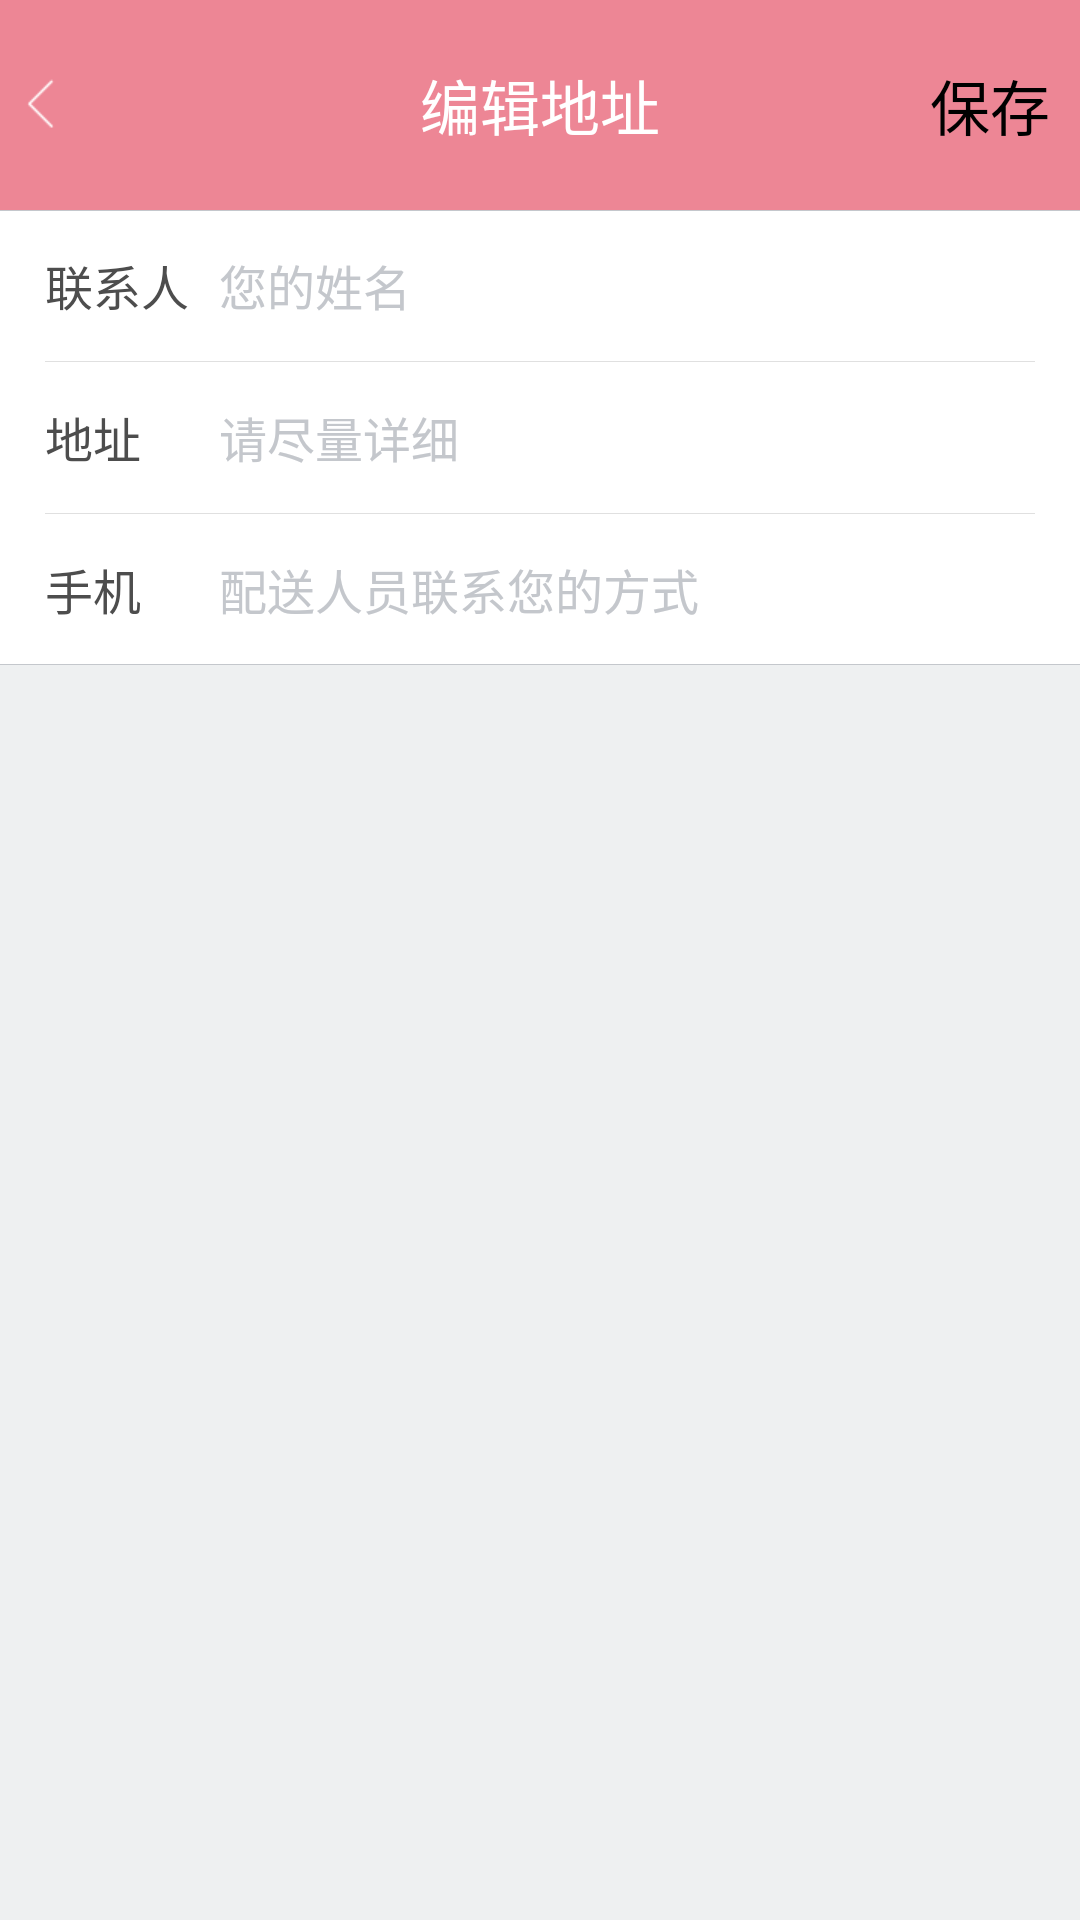

Layout XML and referenced resources for this Android screen:
<!-- AndroidManifest.xml: application theme AppTheme -->
<!-- res/layout/address_addedit.xml -->
<?xml version="1.0" encoding="utf-8"?>
<LinearLayout xmlns:android="http://schemas.android.com/apk/res/android"
    android:layout_width="match_parent"
    android:layout_height="match_parent"
    xmlns:app="http://schemas.android.com/apk/res-auto"
    android:orientation="vertical">

    <android.support.v7.widget.Toolbar
        android:id="@+id/toolbar"
        android:layout_width="match_parent"
        android:layout_height="70dp"
        android:background="@color/custom_pottery_red"
        android:fitsSystemWindows="true"
        app:contentInsetStart="0dp"

        xmlns:android="http://schemas.android.com/apk/res/android">
        <ImageButton android:id="@+id/button_back"
            android:layout_width="wrap_content"
            android:layout_height="wrap_content"
            android:layout_centerVertical="true"
            android:gravity="center"
            android:layout_gravity="left"
            android:background="@drawable/background_button"
            android:src="@drawable/btn_back_normal"/>
        <TextView android:id="@+id/edit_address_title"
            android:layout_width="wrap_content"
            android:layout_height="wrap_content"
            android:layout_centerInParent="true"
            android:layout_gravity="center"
            android:layout_alignBaseline="@+id/button_back"
            android:layout_alignBottom="@+id/button_back"
            android:textColor="@android:color/white"
            android:text="编辑地址"
            android:textSize="20sp"/>
        <Button android:id="@+id/button_save"
            android:layout_width="60dp"
            android:layout_height="wrap_content"
            android:layout_centerVertical="true"
            android:layout_alignParentRight="true"
            android:layout_marginRight="0dp"
            android:layout_gravity="right"
            android:gravity="center"
            android:background="@null"
            android:textColor="#000000"
            android:text="@string/save"
            android:textSize="20sp"/>
    </android.support.v7.widget.Toolbar>

    <ScrollView
        android:layout_width="match_parent"
        android:layout_height="match_parent"
        android:background="@color/custom_background" >

        <LinearLayout
            android:layout_width="match_parent"
            android:layout_height="wrap_content"
            android:orientation="vertical" >

            <LinearLayout
                android:layout_width="match_parent"
                android:layout_height="wrap_content"
                android:layout_marginBottom="@dimen/custom_item_gap"
                android:background="@drawable/global_border_topbottom"
                android:orientation="vertical"
                android:paddingLeft="@dimen/custom_content_lrgap"
                android:paddingRight="@dimen/custom_content_lrgap" >

                <LinearLayout
                    android:layout_width="match_parent"
                    android:layout_height="wrap_content"
                    android:orientation="vertical" >

                    <LinearLayout
                        style="@style/AddressaddrInputMtb"
                        android:layout_width="match_parent"
                        android:layout_height="@dimen/custom_item_height"
                        android:orientation="horizontal" >

                        <TextView
                            android:layout_width="@dimen/address_add_label_width"
                            android:layout_height="match_parent"
                            android:layout_marginRight="@dimen/address_add_label_padding"
                            android:gravity="left|center"
                            android:text="联系人"
                            android:textColor="@color/custom_title"
                            android:textSize="@dimen/custom_title" />

                        <FrameLayout
                            android:layout_width="0.0dip"
                            android:layout_height="match_parent"
                            android:layout_weight="1.0" >

                            <AutoCompleteTextView
                                android:id="@+id/address_username"
                                android:layout_width="match_parent"
                                android:layout_height="match_parent"
                                android:background="@null"
                                android:enabled="false"
                                android:hint="您的姓名"
                                android:text=""
                                android:textColor="@color/custom_title"
                                android:textColorHint="@color/custom_hint"
                                android:textSize="@dimen/custom_title" />

                        </FrameLayout>
                    </LinearLayout>
                </LinearLayout>

                <View style="@style/CustomHorizonSplitLineNoLeftRight" />

                <LinearLayout
                    android:layout_width="match_parent"
                    android:layout_height="wrap_content"
                    android:orientation="vertical" >

                    <LinearLayout
                        style="@style/AddressaddrInputMtb"
                        android:layout_width="match_parent"
                        android:layout_height="@dimen/custom_item_height"
                        android:orientation="horizontal" >

                        <TextView
                            android:layout_width="@dimen/address_add_label_width"
                            android:layout_height="match_parent"
                            android:layout_marginRight="@dimen/address_add_label_padding"
                            android:gravity="left|center"
                            android:text="地址"
                            android:textColor="@color/custom_title"
                            android:textSize="@dimen/custom_title" />

                        <FrameLayout
                            android:layout_width="0.0dip"
                            android:layout_height="match_parent"
                            android:layout_weight="1.0" >

                            <AutoCompleteTextView
                                android:id="@+id/address_useraddress"
                                android:layout_width="match_parent"
                                android:layout_height="match_parent"
                                android:background="@null"
                                android:hint="请尽量详细"
                                android:inputType="text"
                                android:text=""
                                android:textColor="@color/custom_title"
                                android:textColorHint="@color/custom_hint"
                                android:textSize="@dimen/custom_title" />

                        </FrameLayout>
                    </LinearLayout>
                </LinearLayout>

                <View
                    android:id="@+id/split_line"
                    style="@style/CustomHorizonSplitLineNoLeftRight" />

                <LinearLayout
                    android:layout_width="match_parent"
                    android:layout_height="wrap_content"
                    android:orientation="vertical" >

                    <LinearLayout
                        style="@style/AddressaddrInputMtb"
                        android:layout_width="match_parent"
                        android:layout_height="@dimen/custom_item_height"
                        android:orientation="horizontal" >

                        <TextView
                            android:layout_width="@dimen/address_add_label_width"
                            android:layout_height="match_parent"
                            android:layout_marginRight="@dimen/address_add_label_padding"
                            android:gravity="left|center"
                            android:text="手机"
                            android:textColor="@color/custom_title"
                            android:textSize="@dimen/custom_title" />

                        <FrameLayout
                            android:layout_width="0.0dip"
                            android:layout_height="match_parent"
                            android:layout_weight="1.0" >

                            <AutoCompleteTextView
                                android:id="@+id/address_userphone"
                                android:layout_width="match_parent"
                                android:layout_height="match_parent"
                                android:background="@null"
                                android:enabled="false"
                                android:hint="配送人员联系您的方式"
                                android:maxLength="11"
                                android:inputType="phone"
                                android:text=""
                                android:textColor="@color/custom_title"
                                android:textColorHint="@color/custom_hint"
                                android:textSize="@dimen/custom_title" />

                        </FrameLayout>
                    </LinearLayout>
                </LinearLayout>
            </LinearLayout>

            <TextView
                android:id="@+id/address_delete"
                style="@style/CustomItem"
                android:background="@drawable/global_item_pressed_selector"
                android:clickable="true"
                android:text="删除该地址"
                android:textColor="@color/custom_inputright_red"
                android:visibility="gone" />

        </LinearLayout>
    </ScrollView>

</LinearLayout>
<!-- resources referenced by this layout -->
<resources>
  <color name="custom_background">#ffeef0f1</color>
  <color name="custom_hint">#ffc4c7cc</color>
  <color name="custom_inputright_red">#ffff2d4b</color>
  <color name="custom_pottery_red">#d5ea6f81</color>
  <color name="custom_title">#ff4d4d4d</color>
  <dimen name="address_add_label_padding">8.0dip</dimen>
  <dimen name="address_add_label_width">50.0dip</dimen>
  <dimen name="custom_content_lrgap">15.0dip</dimen>
  <dimen name="custom_item_gap">8dp</dimen>
  <dimen name="custom_item_height">45.0dip</dimen>
  <dimen name="custom_title">16.0sp</dimen>
  <!-- drawable background_button (drawable) -->
  <?xml version="1.0" encoding="utf-8"?>
  <selector xmlns:android="http://schemas.android.com/apk/res/android">
      <item android:drawable="@color/color_pressed" android:state_pressed="true"/>
      <item android:drawable="@color/color_pressed" android:state_selected="true"/>
      <item android:drawable="@color/color_normal"/>
  </selector>
  <!-- drawable btn_back_normal: png bitmap (drawable-xhdpi, 251 bytes) -->
  <!-- drawable global_border_topbottom (drawable) -->
  <?xml version="1.0" encoding="utf-8"?>
  <layer-list
    xmlns:android="http://schemas.android.com/apk/res/android">
      <item>
          <shape android:shape="rectangle">
              <stroke android:width="1.0px" android:color="@color/custom_hint" />
              <solid android:color="@color/custom_white" />
          </shape>
      </item>
      <item android:top="1.0px" android:bottom="1.0px">
          <shape android:shape="rectangle">
              <stroke android:width="1.0px" android:color="@color/custom_white" />
              <solid android:color="#00000000" />
          </shape>
      </item>
  </layer-list>
  <!-- drawable global_item_pressed_selector (drawable) -->
  <?xml version="1.0" encoding="utf-8"?>
  <selector
    xmlns:android="http://schemas.android.com/apk/res/android">
      <item android:state_pressed="true" android:drawable="@drawable/global_borderpressed_topbottom" />
      <item android:drawable="@drawable/global_border_topbottom" />
  </selector>
  <string name="save">保存</string>
  <style name="AddressaddrInputMtb">
          <item name="android:layout_marginTop">2.5dip</item>
          <item name="android:layout_marginBottom">2.5dip</item>
      </style>
  <style name="CustomHorizonSplitLineNoLeftRight">
          <item name="android:background">@color/waimai_shop_list_divider</item>
          <item name="android:layout_width">match_parent</item>
          <item name="android:layout_height">1.0px</item>
      </style>
  <style name="CustomItem">
          <item name="android:textSize">@dimen/custom_title</item>
          <item name="android:gravity">center</item>
          <item name="android:background">@drawable/global_border_topbottom</item>
          <item name="android:layout_width">match_parent</item>
          <item name="android:layout_height">@dimen/custom_item_height</item>
      </style>
  <style name="AppTheme" parent="AppBaseTheme">
          
           <item name="android:windowActionBar">false</item>
           <item name="android:windowNoTitle">true</item>
      </style>
  <color name="color_pressed">#ff5566</color>
  <color name="color_normal">#00667788</color>
  <color name="custom_white">#ffffffff</color>
  <color name="waimai_shop_list_divider">#ffe0e0e0</color>
  <style name="AppBaseTheme" parent="android:Theme.Light">
          
      </style>
</resources>
